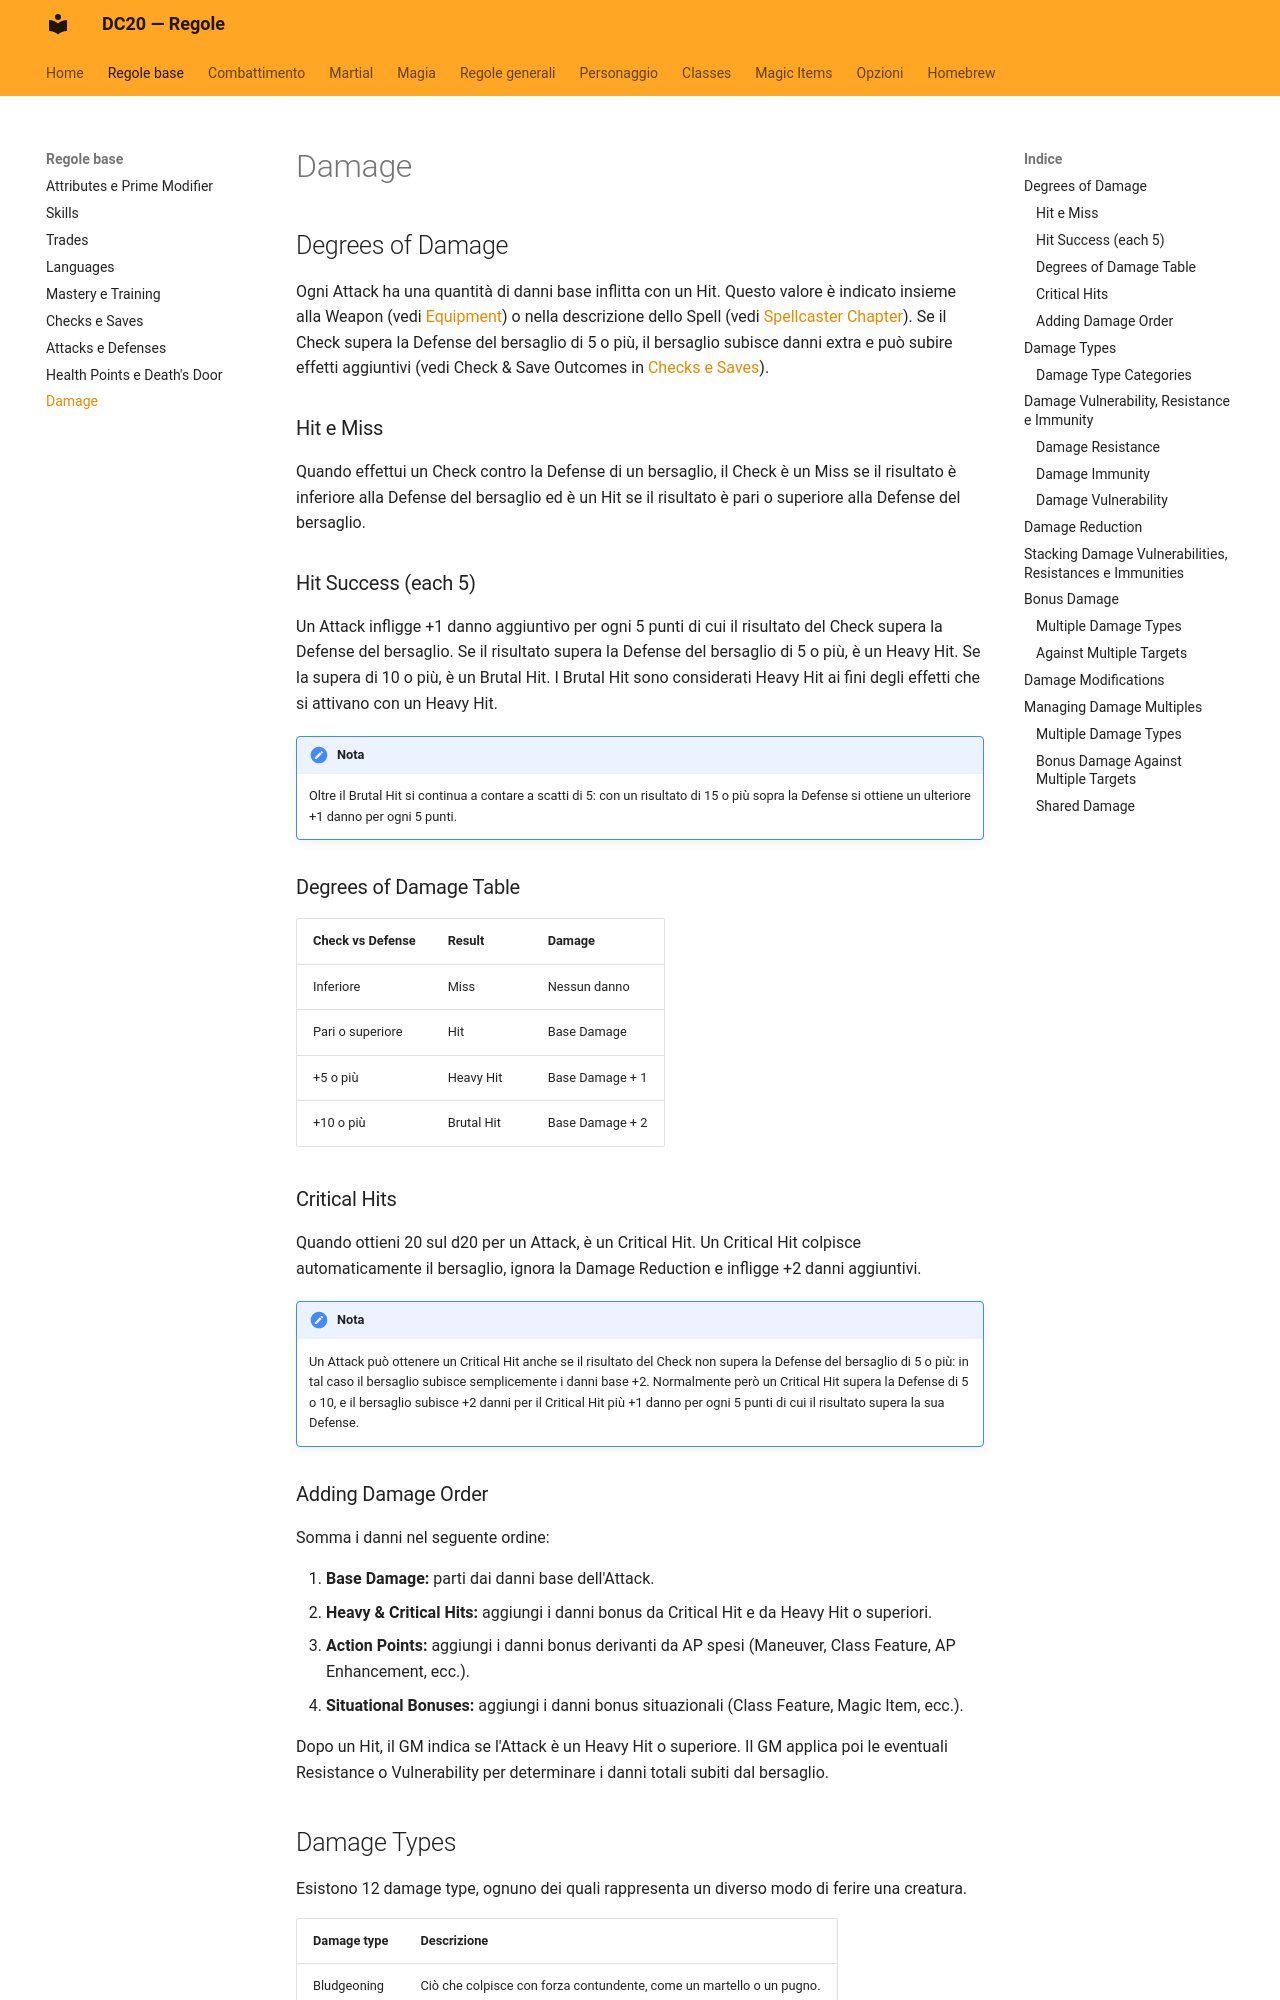

repository: canadese87/new_rules · page: regole_base/danni/index.html · generator: mkdocs

# Damage

## Degrees of Damage

Ogni Attack ha una quantità di danni base inflitta con un Hit. Questo valore è indicato insieme alla Weapon (vedi [Equipment](../regole_generali/equipaggiamento.md)) o nella descrizione dello Spell (vedi [Spellcaster Chapter](../magia/regole.md)). Se il Check supera la Defense del bersaglio di 5 o più, il bersaglio subisce danni extra e può subire effetti aggiuntivi (vedi Check & Save Outcomes in [Checks e Saves](checks_saves.md)).

### Hit e Miss

Quando effettui un Check contro la Defense di un bersaglio, il Check è un Miss se il risultato è inferiore alla Defense del bersaglio ed è un Hit se il risultato è pari o superiore alla Defense del bersaglio.

### Hit Success (each 5)

Un Attack infligge +1 danno aggiuntivo per ogni 5 punti di cui il risultato del Check supera la Defense del bersaglio. Se il risultato supera la Defense del bersaglio di 5 o più, è un Heavy Hit. Se la supera di 10 o più, è un Brutal Hit. I Brutal Hit sono considerati Heavy Hit ai fini degli effetti che si attivano con un Heavy Hit.

!!! note "Nota"
    Oltre il Brutal Hit si continua a contare a scatti di 5: con un risultato di 15 o più sopra la Defense si ottiene un ulteriore +1 danno per ogni 5 punti.

### Degrees of Damage Table

| Check vs Defense | Result | Damage |
|---|---|---|
| Inferiore | Miss | Nessun danno |
| Pari o superiore | Hit | Base Damage |
| +5 o più | Heavy Hit | Base Damage + 1 |
| +10 o più | Brutal Hit | Base Damage + 2 |

### Critical Hits

Quando ottieni 20 sul d20 per un Attack, è un Critical Hit. Un Critical Hit colpisce automaticamente il bersaglio, ignora la Damage Reduction e infligge +2 danni aggiuntivi.

!!! note "Nota"
    Un Attack può ottenere un Critical Hit anche se il risultato del Check non supera la Defense del bersaglio di 5 o più: in tal caso il bersaglio subisce semplicemente i danni base +2. Normalmente però un Critical Hit supera la Defense di 5 o 10, e il bersaglio subisce +2 danni per il Critical Hit più +1 danno per ogni 5 punti di cui il risultato supera la sua Defense.

### Adding Damage Order

Somma i danni nel seguente ordine:

1. **Base Damage:** parti dai danni base dell'Attack.
2. **Heavy & Critical Hits:** aggiungi i danni bonus da Critical Hit e da Heavy Hit o superiori.
3. **Action Points:** aggiungi i danni bonus derivanti da AP spesi (Maneuver, Class Feature, AP Enhancement, ecc.).
4. **Situational Bonuses:** aggiungi i danni bonus situazionali (Class Feature, Magic Item, ecc.).

Dopo un Hit, il GM indica se l'Attack è un Heavy Hit o superiore. Il GM applica poi le eventuali Resistance o Vulnerability per determinare i danni totali subiti dal bersaglio.
